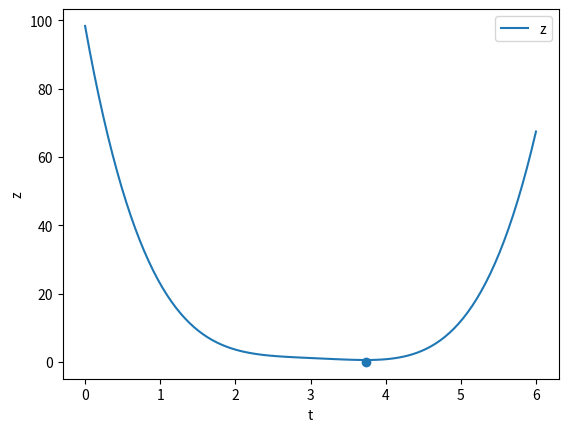

The script that saved this image: (Note: this script raises an exception after producing the figure.)
import matplotlib.pyplot as plt
import numpy as np

"""
2a) We can find the minimum by finding the t for which : g = dz/dt = 0
Create an array of t and plot z vs. t.
Hone in on the t nearest to the minimum. Refine your solution using ∆ t = - g (dg/dt)-1
with multiple iterations until you reach a precise solution. 
Add your more precise value for the t of the minimum as a labeled point on your plot and state it to several decimal places.
"""

def z(t):
# returns z value for a given t
    return (t-np.pi)**4 + np.sin(t) + 1

def g(t):
# returns g value for a given t
    return 4*(t-np.pi)**3 + np.cos(t)

def dgdt(t):
# returns dgdt for a given t
    return 12*(t-np.pi)**2 - np.sin(t)

def delta_t(t):
# returns delta t for a given t
    return -g(t)/dgdt(t)

#array of t values
t = np.linspace(0, 6, 100)

#iterate using delta t to find min of z func
#initial guess
min_t = t[int(len(t)/2)]
min_value = g(min_t)

tol = 10**(-4)
while np.abs(min_value - 0) > tol:
    min_t += delta_t(min_t)
    min_value = g(min_t)

#plot
plt.plot(t, z(t), label = 'z')
plt.scatter(min_t, min_value)
plt.xlabel("t")
plt.ylabel("z")
plt.legend()
plt.savefig("Figures/hw_six_figures/min_z.png", bbox_inches = "tight")
plt.show()

print("min z occurs at t: {}".format(min_t))
print("min z: {}".format(min_value))